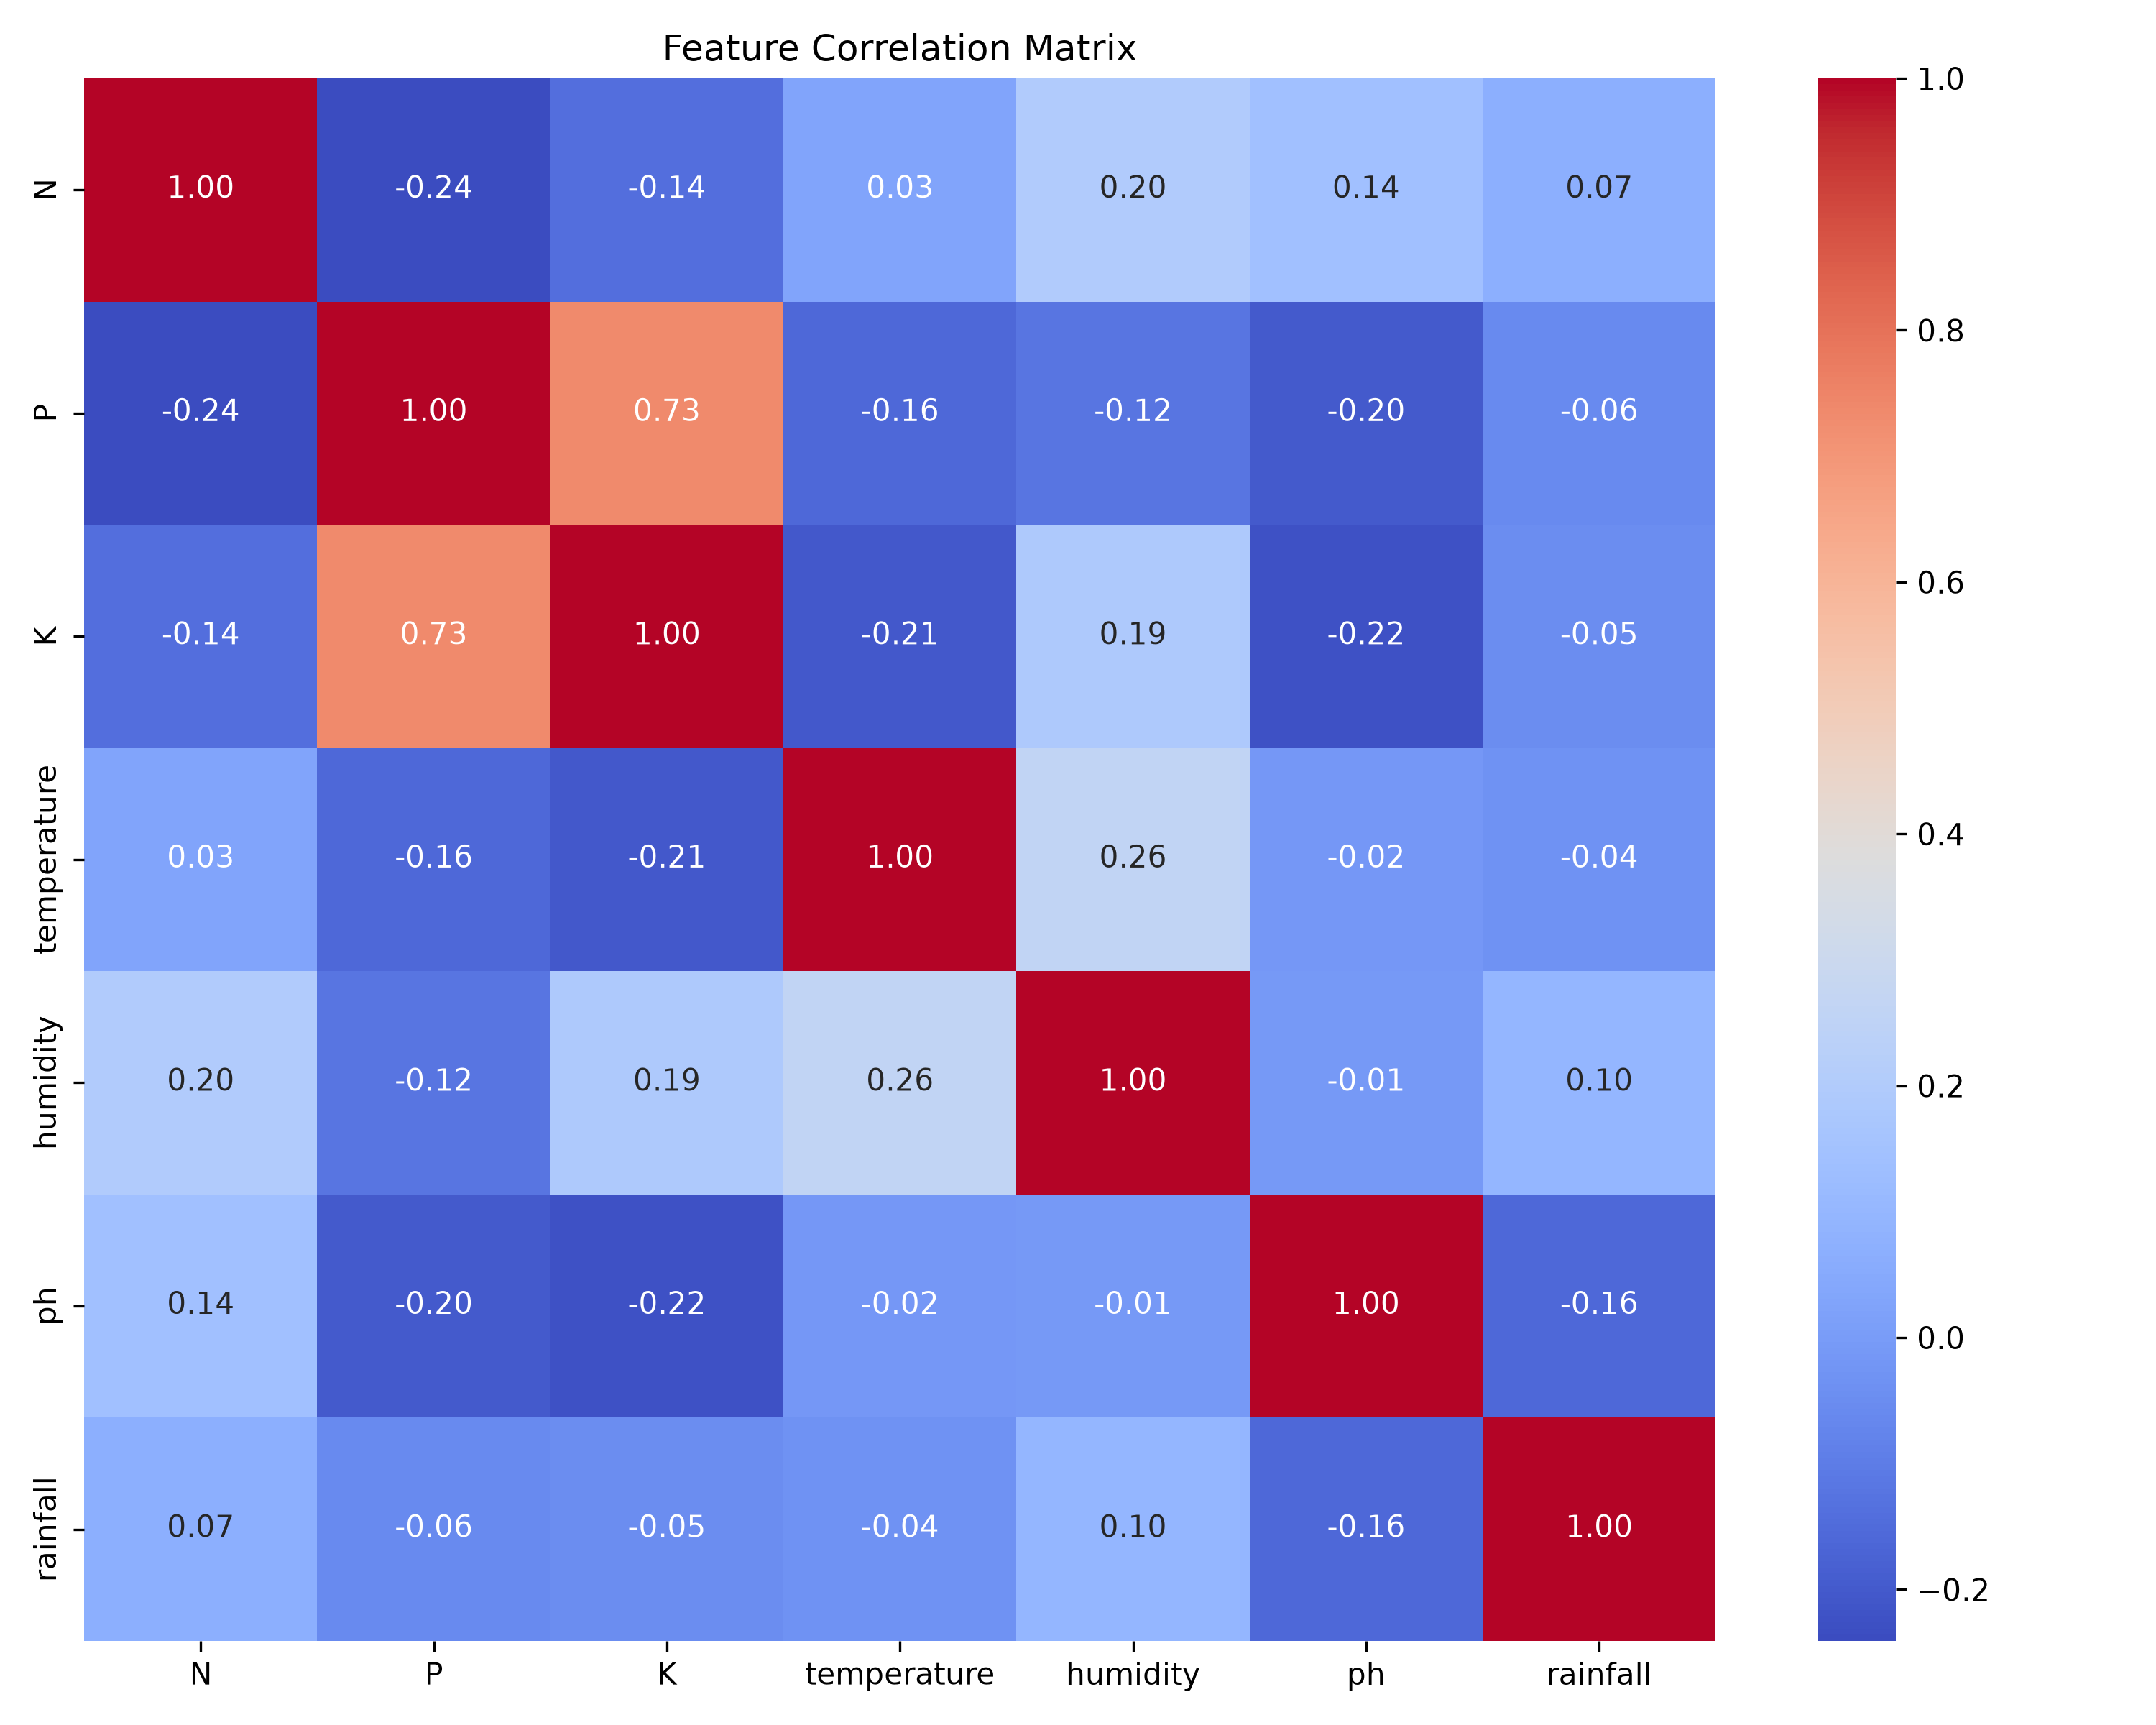

The table this chart was drawn from, first rows:
, N, P, K, temperature, humidity, ph, rainfall
N, 1.0, -0.2408, -0.1411, 0.03058, 0.1983, 0.1375, 0.06747
P, -0.2408, 1.0, 0.7337, -0.1614, -0.1214, -0.1976, -0.06017
K, -0.1411, 0.7337, 1.0, -0.2053, 0.1892, -0.2224, -0.04828
temperature, 0.03058, -0.1614, -0.2053, 1.0, 0.2588, -0.01679, -0.03681
humidity, 0.1983, -0.1214, 0.1892, 0.2588, 1.0, -0.009033, 0.09811
ph, 0.1375, -0.1976, -0.2224, -0.01679, -0.009033, 1.0, -0.1604
rainfall, 0.06747, -0.06017, -0.04828, -0.03681, 0.09811, -0.1604, 1.0
